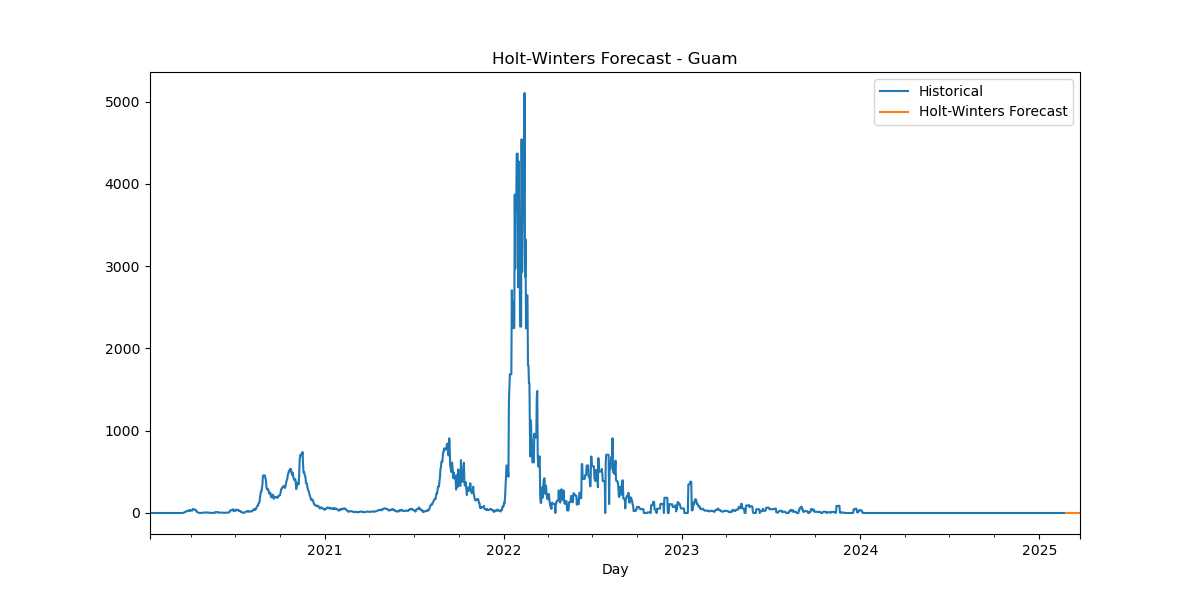

The data file committed next to this chart (first rows):
Date, HW_Forecast
2025-02-24, -9.37680749975234e-05
2025-02-25, -0.0003706
2025-02-26, -0.0002274
2025-02-27, -0.0003074
2025-02-28, 0.0002401
2025-03-01, 5.540333432418354e-05
2025-03-02, -3.09236938128155e-05
2025-03-03, -9.37680749975234e-05
2025-03-04, -0.0003706
2025-03-05, -0.0002274
2025-03-06, -0.0003074
2025-03-07, 0.0002401
2025-03-08, 5.540333432418354e-05
2025-03-09, -3.09236938128155e-05
2025-03-10, -9.37680749975234e-05
2025-03-11, -0.0003706
2025-03-12, -0.0002274
2025-03-13, -0.0003074
2025-03-14, 0.0002401
2025-03-15, 5.540333432418354e-05
2025-03-16, -3.09236938128155e-05
2025-03-17, -9.37680749975234e-05
2025-03-18, -0.0003706
2025-03-19, -0.0002274
2025-03-20, -0.0003074
2025-03-21, 0.0002401
2025-03-22, 5.540333432418354e-05
2025-03-23, -3.09236938128155e-05
2025-03-24, -9.37680749975234e-05
2025-03-25, -0.0003706
